Dataset: electrical_equipment (GitHub, aatif-pathan001/Transfer-Learning-Projects). Classes: breaker, closed blade disconnect switch, current transformer, porcelain pin insulator, power transformer, recloser.

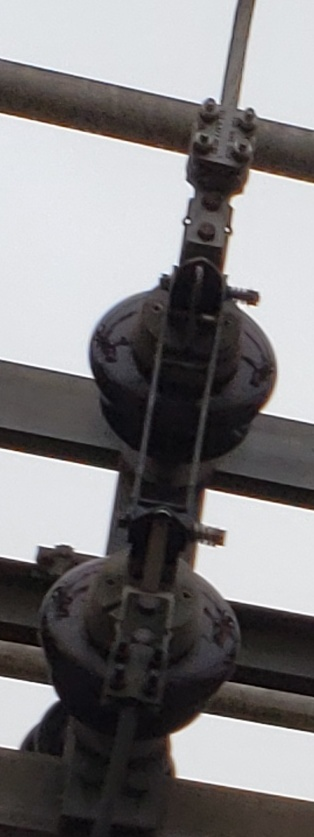
Label: closed blade disconnect switch

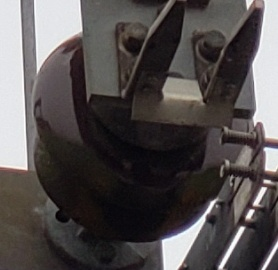
Label: porcelain pin insulator

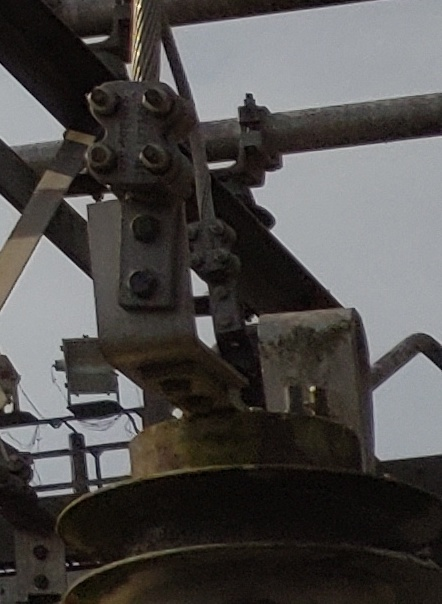
Label: current transformer

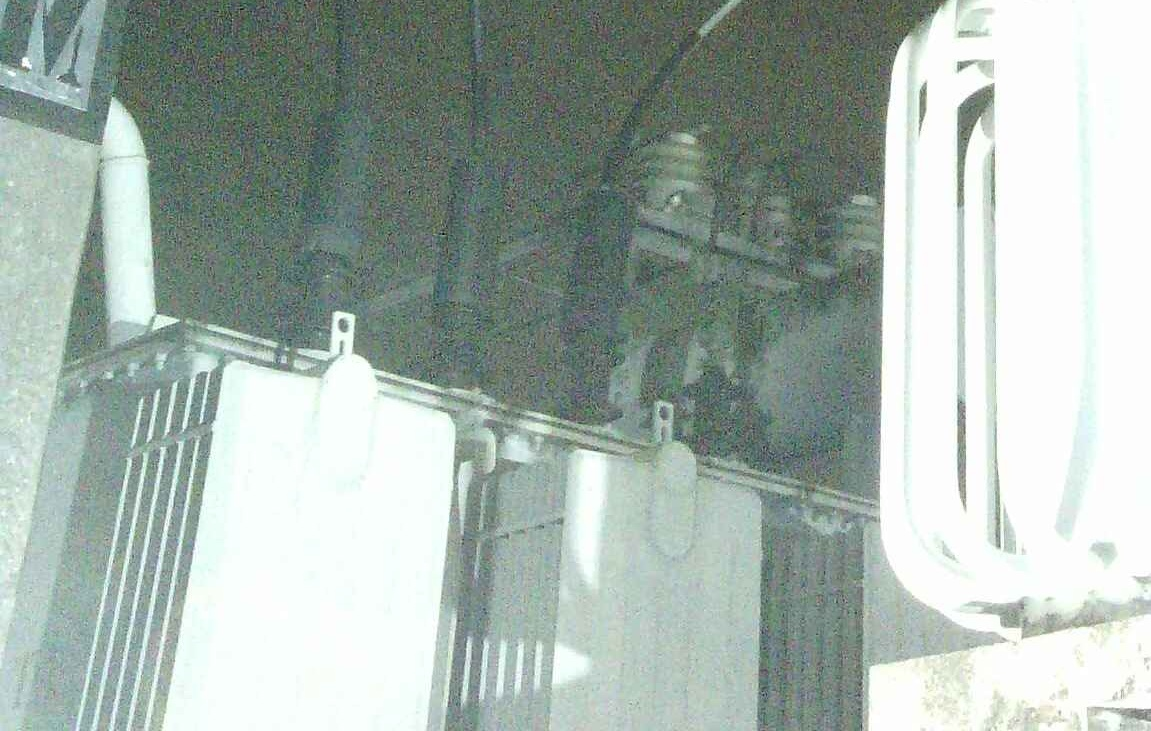
Label: power transformer

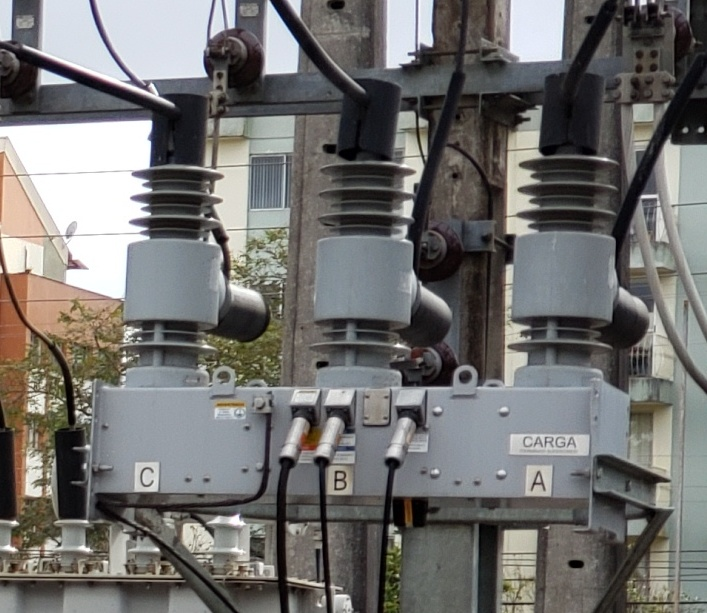
Label: recloser

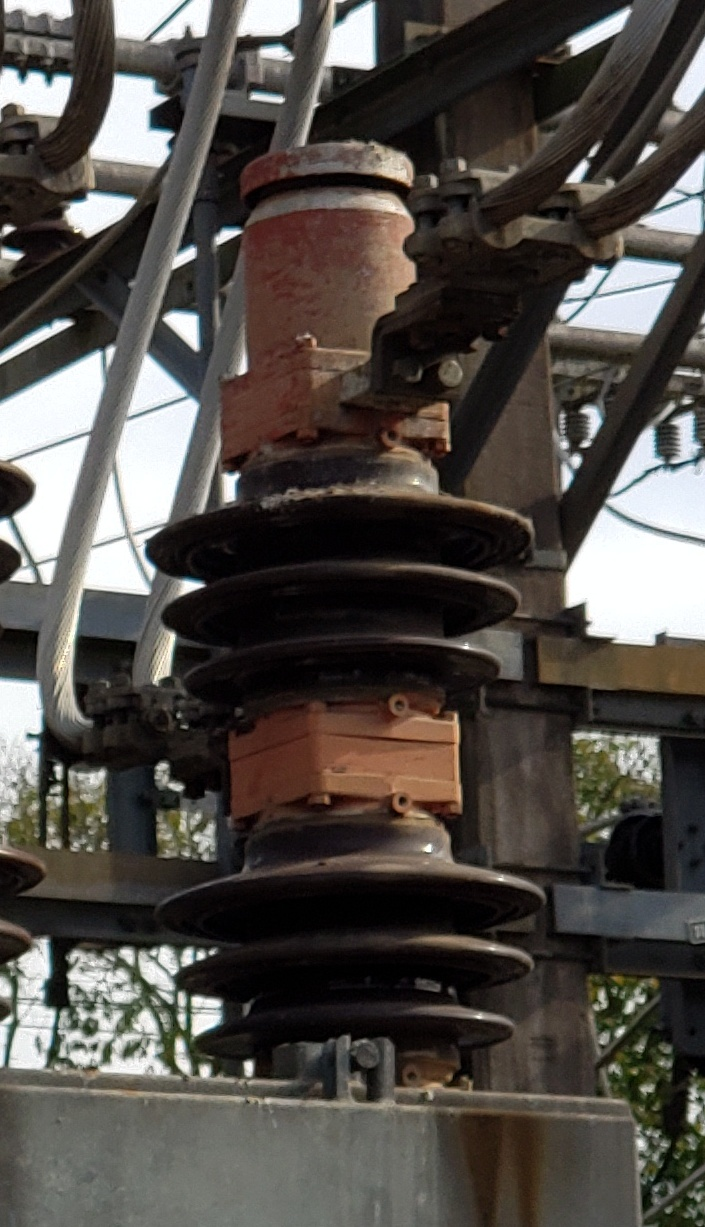
Label: breaker
